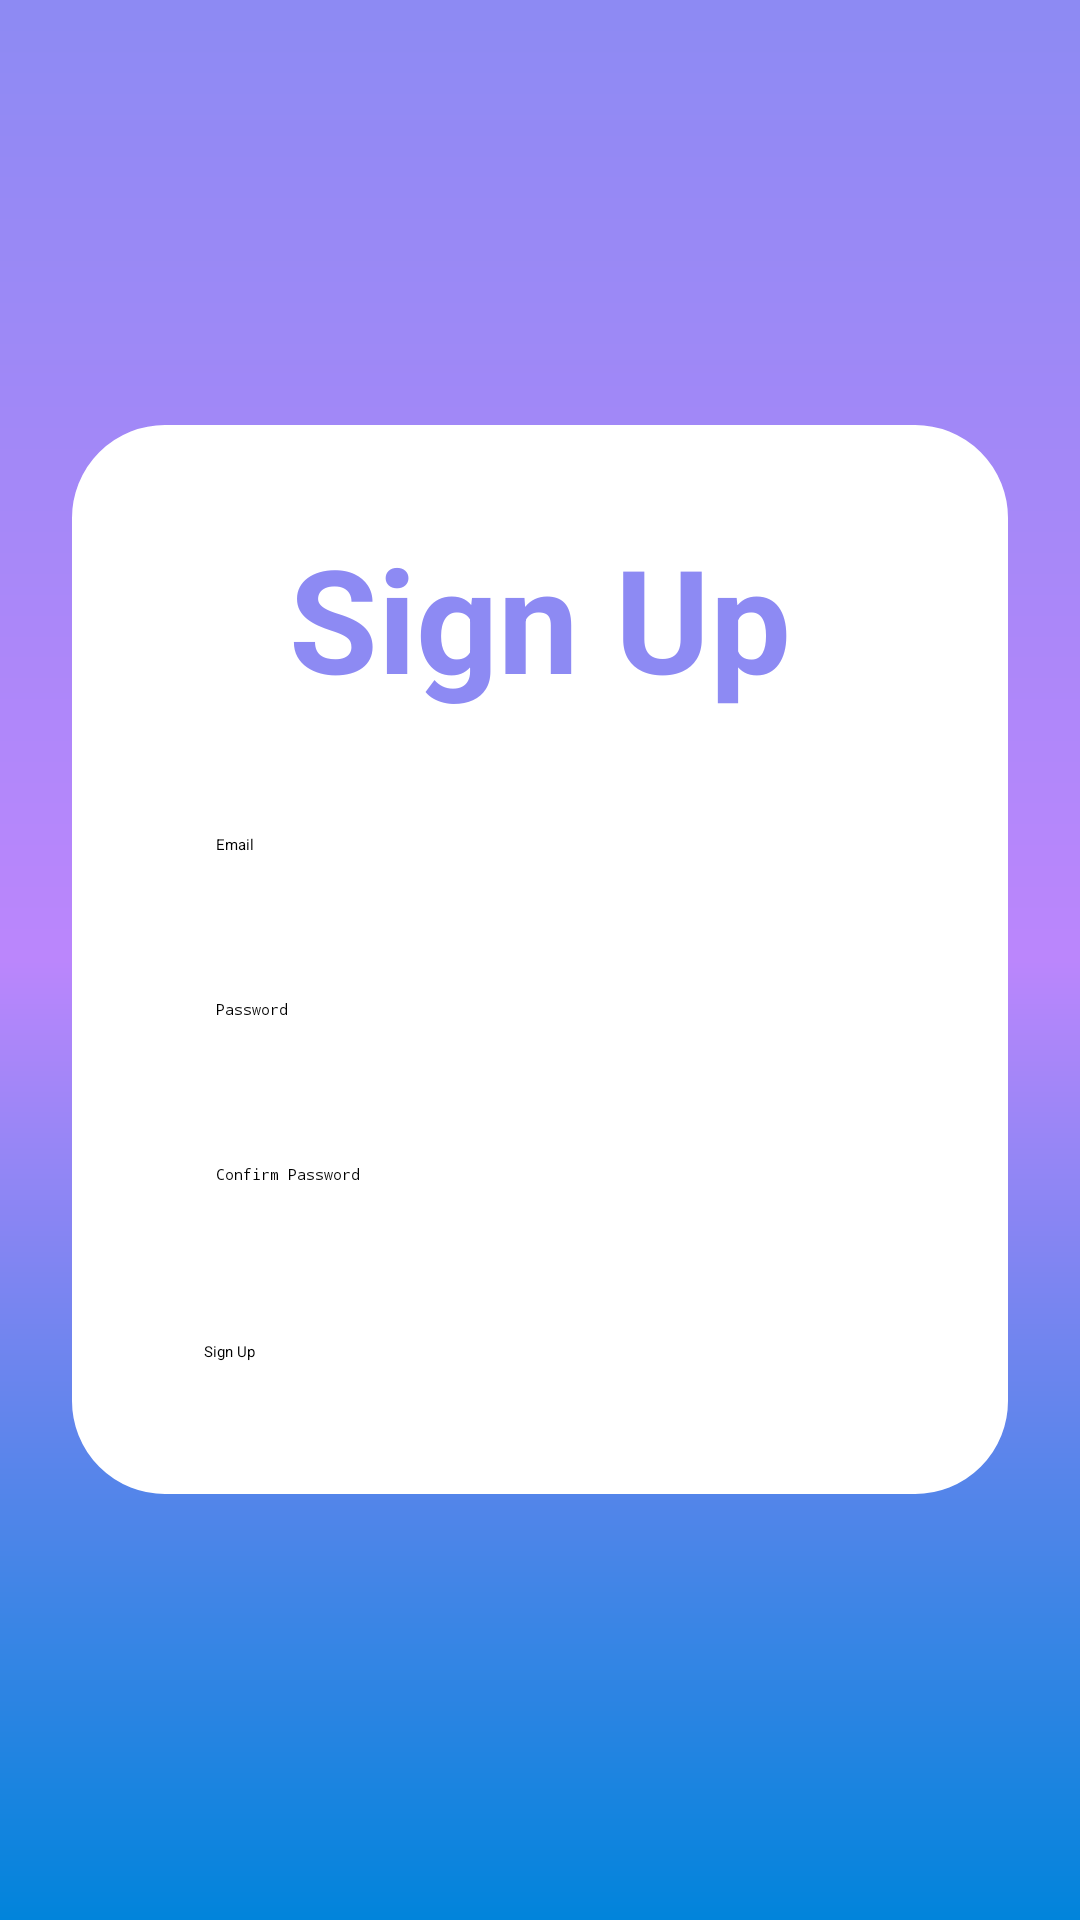

Reconstruct the res/layout file that produces this screen, plus the resources it refers to.
<!-- AndroidManifest.xml: application theme Theme.StudyAssistant -->
<!-- res/layout/activity_signup.xml -->
<?xml version="1.0" encoding="utf-8"?>
<RelativeLayout xmlns:android="http://schemas.android.com/apk/res/android"
    android:orientation="vertical"
    android:layout_width="match_parent"
    android:layout_height="match_parent"
    android:background="@drawable/loginbackground"
    android:padding="24dp">

    <LinearLayout
        android:layout_width="match_parent"
        android:layout_height="wrap_content"
        android:layout_centerInParent="true"
        android:orientation="vertical"
        android:background="@drawable/rounded_corner"
        android:padding="32dp">

        
        <TextView
            android:layout_width="match_parent"
            android:layout_height="wrap_content"
            android:text="Sign Up"
            android:textAlignment="center"
            android:textColor="#8D8AF3"
            android:textSize="48sp"
            android:textStyle="bold"
            android:layout_marginBottom="24dp" />

        
        <EditText
            android:id="@+id/emailEditText"
            android:layout_width="match_parent"
            android:layout_height="wrap_content"
            android:hint="Email"
            android:drawableStart="@drawable/baseline_person_outline_24"
            android:drawablePadding="12dp"
            android:padding="16dp"
            android:textColor="@color/black"
            android:textColorHint="@color/black"
            android:inputType="textEmailAddress"
            android:background="@color/background"
            android:layout_marginBottom="16dp" />

        
        <EditText
            android:id="@+id/passwordEditText"
            android:layout_width="match_parent"
            android:layout_height="wrap_content"
            android:hint="Password"
            android:drawableStart="@drawable/baseline_lock_24"
            android:drawablePadding="12dp"
            android:padding="16dp"
            android:textColor="@color/black"
            android:textColorHint="@color/black"
            android:inputType="textPassword"
            android:background="@color/background"
            android:layout_marginBottom="16dp" />

        
        <EditText
            android:id="@+id/confirmPasswordEditText"
            android:layout_width="match_parent"
            android:layout_height="wrap_content"
            android:hint="Confirm Password"
            android:drawableStart="@drawable/baseline_lock_24"
            android:drawablePadding="12dp"
            android:padding="16dp"
            android:textColor="@color/black"
            android:textColorHint="@color/black"
            android:inputType="textPassword"
            android:background="@color/background"
            android:layout_marginBottom="24dp" />

        
        <Button
            android:id="@+id/signupButton"
            android:layout_width="match_parent"
            android:layout_height="wrap_content"
            android:text="Sign Up"
            android:textColor="@color/black"
            android:backgroundTint="#FFFFFF"
            android:padding="12dp"
            android:layout_gravity="center" />

    </LinearLayout>
</RelativeLayout>
<!-- resources referenced by this layout -->
<resources>
  <color name="background">#FFFFFF</color>
  <color name="black">#FF000000</color>
  <!-- drawable loginbackground (drawable) -->
  <?xml version="1.0" encoding="utf-8"?>
  <shape xmlns:android="http://schemas.android.com/apk/res/android">
      <gradient android:type="linear" android:angle="90"
          android:startColor="#0184DB"
          android:endColor="#8D8AF3"
          android:centerColor="@color/purple_200"/>
  
  </shape>
  <!-- drawable rounded_corner (drawable) -->
  <?xml version="1.0" encoding="utf-8"?>
  <shape xmlns:android="http://schemas.android.com/apk/res/android" android:shape="rectangle">
      <corners android:radius="24dp"/>
      <stroke android:width="14dp" android:color="@color/white"/>
      <solid android:color="@color/white"/>
  
  </shape>
  <style name="Theme.StudyAssistant" parent="Theme.MaterialComponents.DayNight.NoActionBar">
  
          
          <item name="colorPrimary">@color/primary</item>
          <item name="colorPrimaryVariant">@color/primary_dark</item>
          <item name="colorOnPrimary">@color/white</item>
  
          
          <item name="colorSecondary">@color/secondary</item>
          <item name="colorOnSecondary">@color/white</item>
  
          
          <item name="android:colorBackground">@color/background</item>
          <item name="android:textColorPrimary">@color/text_primary</item>
          <item name="android:textColorSecondary">@color/text_secondary</item>
  
          
          <item name="colorSurface">@color/background</item>
          <item name="colorOnSurface">@color/text_primary</item>
          <item name="colorError">@android:color/holo_red_light</item>
  
          
          <item name="android:statusBarColor">@color/primary_dark</item>
  
          
          <item name="materialCardViewStyle">@style/Widget.MaterialComponents.CardView</item>
          <item name="materialButtonStyle">@style/Widget.MaterialComponents.Button</item>
          <item name="bottomNavigationStyle">@style/Widget.MaterialComponents.BottomNavigationView</item>
  
      </style>
  <color name="purple_200">#FFBB86FC</color>
  <color name="white">#FFFFFFFF</color>
  <color name="primary">#3F51B5</color>
  <color name="primary_dark">#303F9F</color>
  <color name="secondary">#FF4081</color>
  <color name="text_primary">#000000</color>
  <color name="text_secondary">#666666</color>
</resources>
